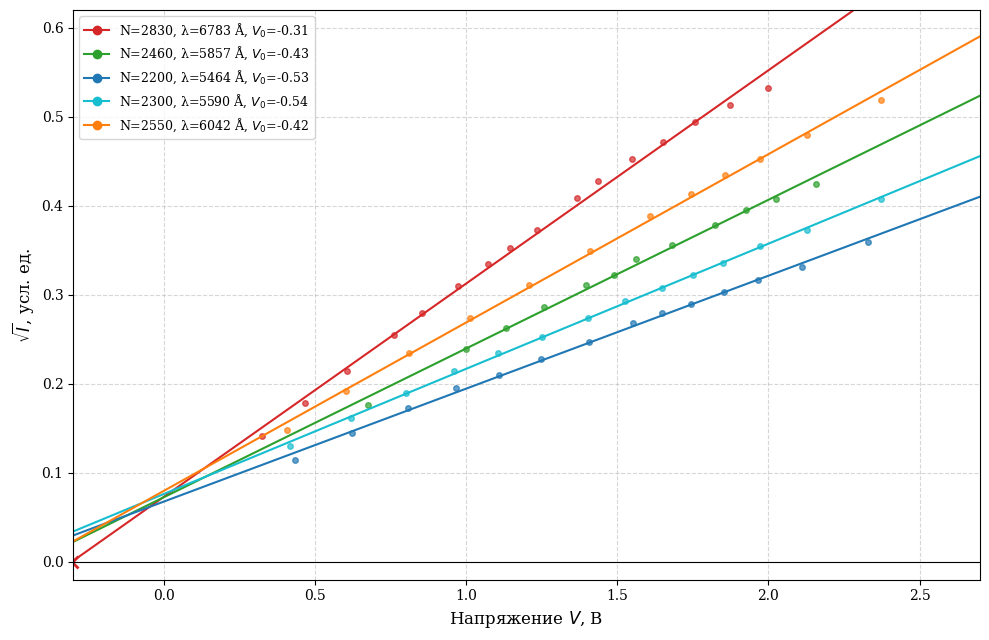
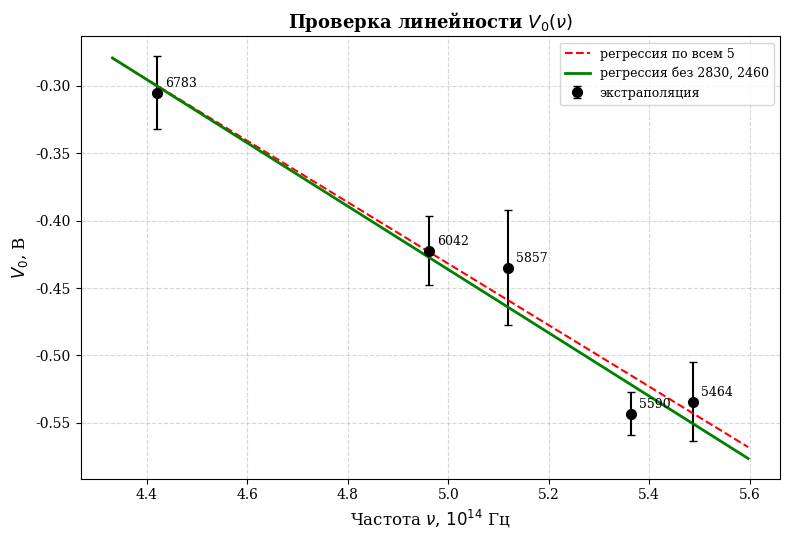

Reproduce these figures in Python, in order.
import numpy as np
import matplotlib.pyplot as plt

plt.rcParams['font.family'] = 'serif'
plt.rcParams['font.serif'] = ['Times New Roman', 'DejaVu Serif']
plt.rcParams['axes.unicode_minus'] = False

def get_lambda(N):
    return 1.5734e-3 * N**2 - 5.8206 * N + 10653.67

c = 2.99792458e18  # скорость света, Å/с

# Наборы данных: N -> (V, V(I))
raw = {
    2830: ([1.998,1.874,1.756,1.651,1.55,1.436,1.368,1.234,1.144,1.073,
            0.973,0.854,0.761,0.605,0.467,0.326],
           [0.284,0.263,0.244,0.222,0.205,0.183,0.167,0.139,0.124,0.112,
            0.096,0.078,0.065,0.046,0.032,0.02]),
    2460: ([2.156,2.026,1.927,1.823,1.682,1.563,1.488,1.395,1.258,1.132,0.999,
            0.674],
           [0.182,0.168,0.158,0.145,0.129,0.118,0.106,0.099,0.084,0.071,0.059,
            0.033]),
    2200: ([2.329,2.111,1.965,1.854,1.744,1.647,1.552,1.405,1.248,1.108,0.966,
            0.807,0.621,0.435],
           [0.129,0.11,0.1,0.092,0.084,0.078,0.072,0.061,0.052,0.044,0.038,
            0.03,0.021,0.013]),
    2300: ([2.373,2.127,1.973,1.851,1.75,1.648,1.526,1.404,1.251,1.104,0.959,
            0.802,0.62,0.416],
           [0.166,0.139,0.126,0.113,0.104,0.095,0.086,0.075,0.064,0.055,0.046,
            0.036,0.026,0.017]),
    2550: ([2.374,2.128,1.972,1.855,1.743,1.608,1.409,1.207,1.014,0.811,0.604,
            0.407],
           [0.269,0.23,0.205,0.189,0.171,0.151,0.122,0.097,0.075,0.055,0.037,
            0.022]),
}



key = 2460
delta = -0.002  # на сколько прибавляем

first, second = raw[key]
raw[key] = (first, [x + delta for x in second])


# Диапазон V для линейной экстраполяции (область запирания)
V_lo, V_hi = 0.0030, 2.60

results = {}
for N, (V, VI) in raw.items():
    V, VI = np.array(V), np.array(VI)
    lam = get_lambda(N)
    nu = c / lam
    # берём только положительные токи и линейный участок
    m = (VI > 0) & (V >= V_lo) & (V <= V_hi)
    xv, yv = V[m], np.sqrt(VI[m])
    k, b = np.polyfit(xv, yv, 1)
    # ошибка через ковариацию (остаточная дисперсия)
    r = yv - (k*xv + b)
    n = len(xv)
    s2 = np.sum(r**2)/(n-2)
    X = np.vstack([xv, np.ones(n)]).T
    cov = s2 * np.linalg.inv(X.T @ X)
    # V0 = -b/k ; распространение ошибки
    V0 = -b/k
    dV0 = np.sqrt((cov[1,1]/k**2) + (b**2*cov[0,0]/k**4) - 2*b*cov[0,1]/k**3)
    r2 = 1 - np.sum(r**2)/np.sum((yv-yv.mean())**2)
    results[N] = dict(lam=lam, nu=nu, V0=V0, dV0=dV0, k=k, b=b, r2=r2,
                      xv=xv, yv=yv, V=V, VI=VI)
    print(f"N={N}  λ={lam:7.1f} Å  ν={nu/1e14:5.3f}·10¹⁴ Гц  "
          f"V0={V0:+.3f}±{dV0:.3f}  (R²={r2:.4f})")

# ===== График 1: серия √I = f(V) =====
fig, ax = plt.subplots(figsize=(10, 6.5))
colors = {2200:'tab:blue', 2300:'tab:cyan', 2460:'tab:green',
          2550:'tab:orange', 2830:'tab:red'}
for N, d in results.items():
    V, VI = d['V'], d['VI']
    pos = VI > 0
    ax.plot(V[pos], np.sqrt(VI[pos]), 'o', ms=4, color=colors[N], alpha=0.7)
    # линия экстраполяции
    xl = np.linspace(-1.1, 2.7, 50)
    ax.plot(xl, d['k']*xl + d['b'], '-', color=colors[N], lw=1.5)
    ax.axvline(d['V0'], color=colors[N], ls=':', lw=1)
    ax.plot(d['V0'], 0, 'x', ms=9, mew=2, color=colors[N])
ax.axhline(0, color='k', lw=0.8)
ax.set_xlabel('Напряжение $V$, В', fontsize=12)
ax.set_ylabel('$\\sqrt{I}$, усл. ед.', fontsize=12)
# ax.set_title('Серия зависимостей $\\sqrt{I}=f(V)$ и экстраполяция к оси абсцисс',
#              fontsize=13, fontweight='bold')
ax.grid(True, ls='--', alpha=0.5)
ax.set_xlim(-0.3, 2.7); ax.set_ylim(-0.02, 0.62)
ax.legend(handles=[plt.Line2D([0],[0], color=colors[N], marker='o', ls='-',
          label=f'N={N}, λ={results[N]["lam"]:.0f} Å, $V_0$={results[N]["V0"]:+.2f}')
          for N in raw], fontsize=9, loc='upper left')
plt.tight_layout(); plt.show()

# ===== График 2: V0(ν) — проверка тренда и сдвига =====
fig2, ax2 = plt.subplots(figsize=(8, 5.5))
Ns = sorted(results, key=lambda N: results[N]['nu'])
nus = np.array([results[N]['nu'] for N in Ns])
v0s = np.array([results[N]['V0'] for N in Ns])
errs = np.array([results[N]['dV0'] for N in Ns])
ax2.errorbar(nus/1e14, v0s, yerr=errs, fmt='o', ms=7, capsize=3,
             color='k', label='экстраполяция')
for N in Ns:
    ax2.annotate(f'{results[N]["lam"]:.0f}', (results[N]['nu']/1e14, results[N]['V0']),
                 textcoords='offset points', xytext=(6,4), fontsize=9)
# регрессия по всем 5
m_all, b_all = np.polyfit(nus, v0s, 1)
xl = np.linspace(nus.min()*0.98, nus.max()*1.02, 50)
ax2.plot(xl/1e14, m_all*xl + b_all, 'r--', label='регрессия по всем 5')
# регрессия без 2830 и 2460
keep = [N for N in Ns if N not in (2830, 2460)]
nu3 = np.array([results[N]['nu'] for N in keep])
v03 = np.array([results[N]['V0'] for N in keep])
m3, b3 = np.polyfit(nu3, v03, 1)
ax2.plot(xl/1e14, m3*xl + b3, 'g-', lw=2, label='регрессия без 2830, 2460')
ax2.set_xlabel('Частота $\\nu$, $10^{14}$ Гц', fontsize=12)
ax2.set_ylabel('$V_0$, В', fontsize=12)
ax2.set_title('Проверка линейности $V_0(\\nu)$', fontsize=13, fontweight='bold')
ax2.grid(True, ls='--', alpha=0.5); ax2.legend(fontsize=9)
plt.tight_layout(); plt.show()

e = 1.602176634e-19
print(f"\nНаклон по всем 5:  {m_all:.4e} В/с -> h = {e*m_all:.4e} Дж·с")
print(f"Наклон без 2830,2460: {m3:.4e} В/с -> h = {e*m3:.4e} Дж·с")
print("Табличное h = 6.626e-34 Дж·с")
